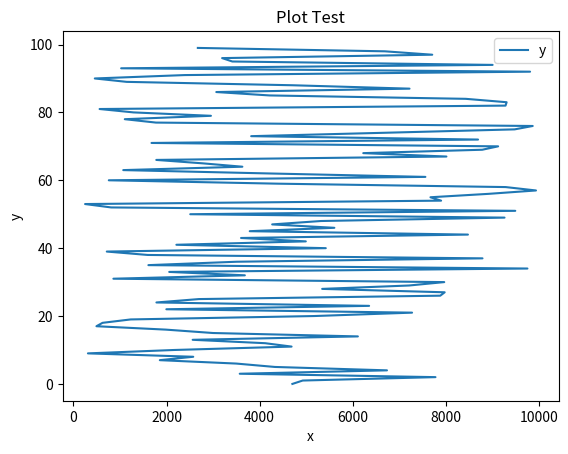

Recreate this plot in Python. (Note: this script raises an exception after producing the figure.)
import matplotlib.pyplot as plt
import pandas as pd
import random
import os

def save ():
    name = os.path.basename(__file__).replace(".py", "")
    plt.savefig(f"images/{name}.png", dpi=300)
    plt.savefig(f"images/{name}.pdf")
    plt.savefig(f"images/{name}.svg")
    plt.show()

x = []
for i in range(0, 100):
    value = random.random() * 10000
    x.append(value)

# creating a list of 100 numbers in order from 0 to 100
y = []
for j in range(0, 100):
    y.append(j)

df = pd.DataFrame({'x':x, 'y':y})
print(df.head())

# creating the plot and labeling axes and title
df.plot.line(x='x', y='y')
# plt.xlabel("x")
plt.ylabel("y")
plt.title("Plot Test")

save()
